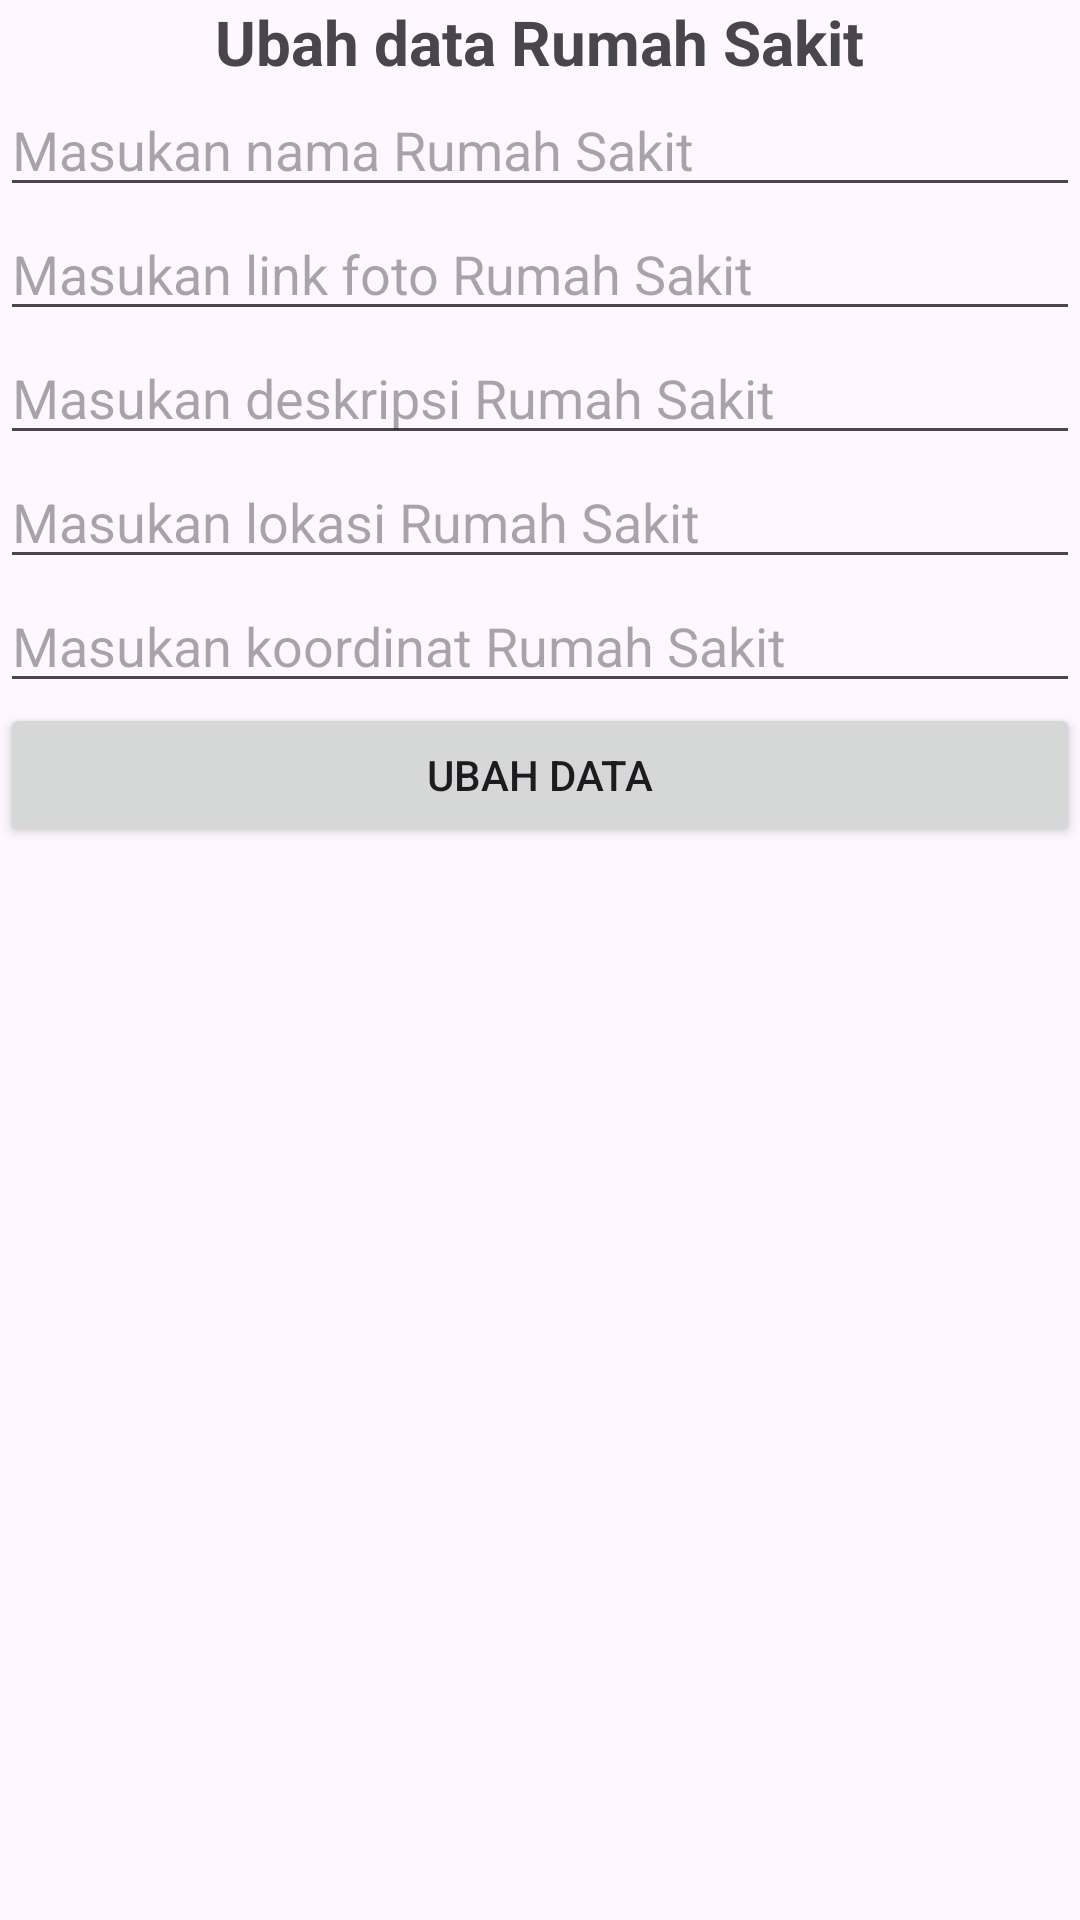

Produce the Android XML layout that renders to this screen, including the resource entries it uses.
<!-- AndroidManifest.xml: application theme Theme.RSD -->
<!-- res/layout/activity_ubah.xml -->
<?xml version="1.0" encoding="utf-8"?>
<LinearLayout xmlns:android="http://schemas.android.com/apk/res/android"
    xmlns:app="http://schemas.android.com/apk/res-auto"
    xmlns:tools="http://schemas.android.com/tools"
    android:layout_width="match_parent"
    android:layout_height="match_parent"
    tools:context=".Activity.UbahActivity"
    android:orientation="vertical"
    android:layout_margin="7dp"
    >

    <TextView
        android:layout_gravity="center"
        android:layout_width="wrap_content"
        android:layout_height="wrap_content"
        android:text="Ubah data Rumah Sakit"
        android:textSize="10pt"
        android:textStyle="bold"
        />

    <EditText
        android:id="@+id/et_nama"
        android:layout_width="match_parent"
        android:layout_height="wrap_content"
        android:hint="Masukan nama Rumah Sakit"
        />

    <EditText
        android:id="@+id/et_foto"
        android:layout_width="match_parent"
        android:layout_height="wrap_content"
        android:hint="Masukan link foto Rumah Sakit"
        />

    <EditText
        android:id="@+id/et_deskripsi"
        android:layout_width="match_parent"
        android:layout_height="wrap_content"
        android:hint="Masukan deskripsi Rumah Sakit"
        />

    <EditText
        android:id="@+id/et_lokasi"
        android:layout_width="match_parent"
        android:layout_height="wrap_content"
        android:hint="Masukan lokasi Rumah Sakit"
        />

    <EditText
        android:id="@+id/et_koordinat"
        android:layout_width="match_parent"
        android:layout_height="wrap_content"
        android:hint="Masukan koordinat Rumah Sakit"
        />

    <Button
        android:id="@+id/btn_ubah"
        android:text="Ubah Data"
        android:layout_width="match_parent"
        android:layout_height="wrap_content"/>
</LinearLayout>
<!-- resources referenced by this layout -->
<resources>
  <style name="Theme.RSD" parent="Base.Theme.RSD" />
  <style name="Base.Theme.RSD" parent="Theme.Material3.DayNight.NoActionBar">
          
          
      </style>
</resources>
